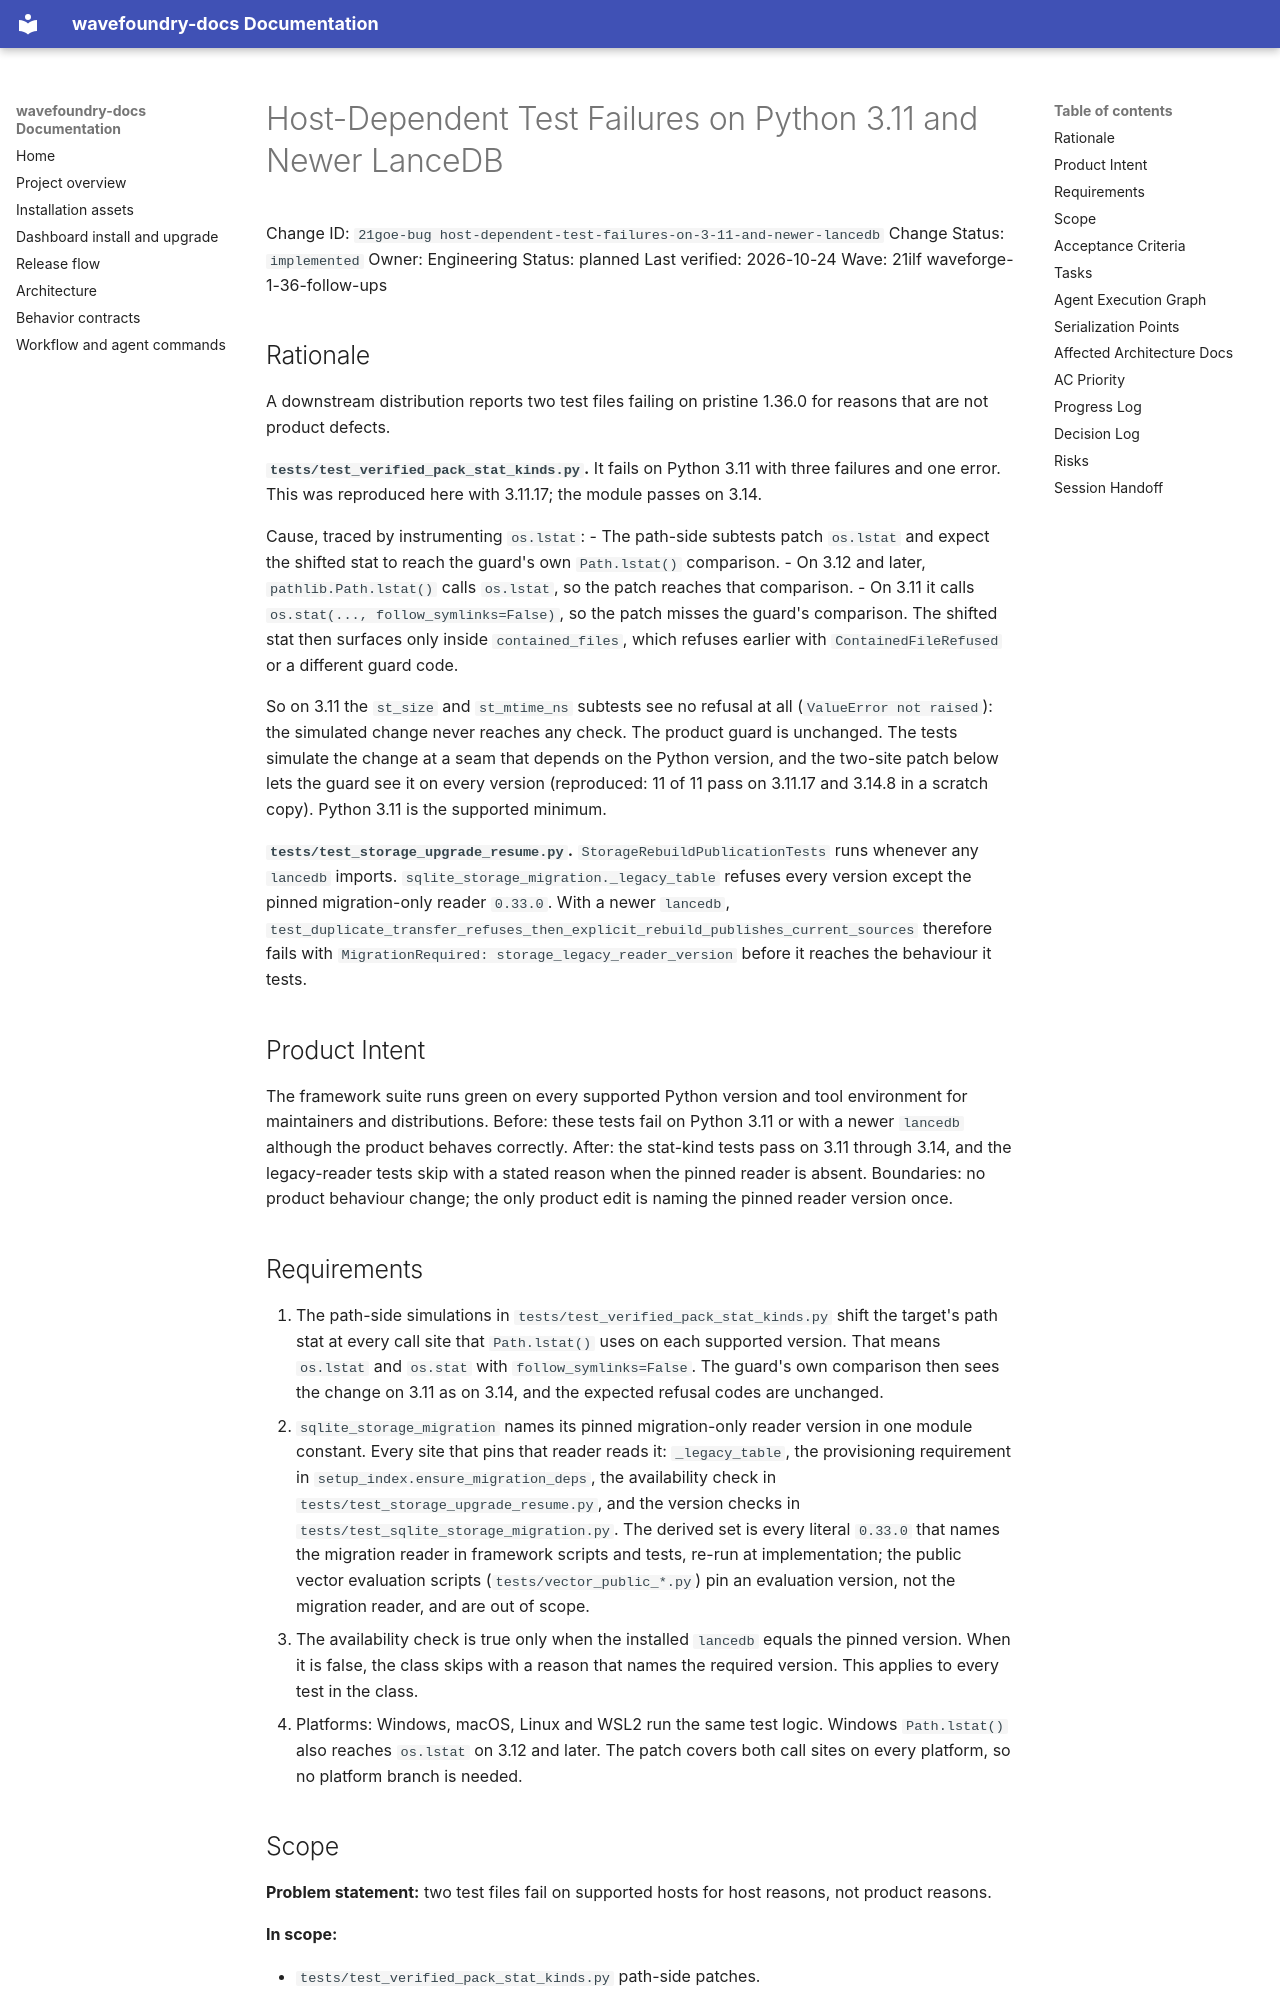

repository: coryhacking/wavefoundry · page: waves/21ilf waveforge-1-36-follow-ups/21goe-bug host-dependent-test-failures-on-3-11-and-newer-lancedb/index.html · generator: mkdocs

# Host-Dependent Test Failures on Python 3.11 and Newer LanceDB

Change ID: `21goe-bug host-dependent-test-failures-on-3-11-and-newer-lancedb`
Change Status: `implemented`
Owner: Engineering
Status: planned
Last verified: 2026-10-24
Wave: 21ilf waveforge-1-36-follow-ups

## Rationale

A downstream distribution reports two test files failing on pristine 1.36.0 for reasons that are not product defects.

**`tests/test_verified_pack_stat_kinds.py`.** It fails on Python 3.11 with three failures and one error. This was reproduced here with 3.11.17; the module passes on 3.14.

Cause, traced by instrumenting `os.lstat`:
- The path-side subtests patch `os.lstat` and expect the shifted stat to reach the guard's own `Path.lstat()` comparison.
- On 3.12 and later, `pathlib.Path.lstat()` calls `os.lstat`, so the patch reaches that comparison.
- On 3.11 it calls `os.stat(..., follow_symlinks=False)`, so the patch misses the guard's comparison. The shifted stat then surfaces only inside `contained_files`, which refuses earlier with `ContainedFileRefused` or a different guard code.

So on 3.11 the `st_size` and `st_mtime_ns` subtests see no refusal at all (`ValueError not raised`): the simulated change never reaches any check. The product guard is unchanged. The tests simulate the change at a seam that depends on the Python version, and the two-site patch below lets the guard see it on every version (reproduced: 11 of 11 pass on 3.11.17 and 3.14.8 in a scratch copy). Python 3.11 is the supported minimum.

**`tests/test_storage_upgrade_resume.py`.** `StorageRebuildPublicationTests` runs whenever any `lancedb` imports. `sqlite_storage_migration._legacy_table` refuses every version except the pinned migration-only reader `0.33.0`. With a newer `lancedb`, `test_duplicate_transfer_refuses_then_explicit_rebuild_publishes_current_sources` therefore fails with `MigrationRequired: storage_legacy_reader_version` before it reaches the behaviour it tests.

## Product Intent

The framework suite runs green on every supported Python version and tool environment for maintainers and distributions. Before: these tests fail on Python 3.11 or with a newer `lancedb` although the product behaves correctly. After: the stat-kind tests pass on 3.11 through 3.14, and the legacy-reader tests skip with a stated reason when the pinned reader is absent. Boundaries: no product behaviour change; the only product edit is naming the pinned reader version once.

## Requirements

1. The path-side simulations in `tests/test_verified_pack_stat_kinds.py` shift the target's path stat at every call site that `Path.lstat()` uses on each supported version. That means `os.lstat` and `os.stat` with `follow_symlinks=False`. The guard's own comparison then sees the change on 3.11 as on 3.14, and the expected refusal codes are unchanged.
2. `sqlite_storage_migration` names its pinned migration-only reader version in one module constant. Every site that pins that reader reads it: `_legacy_table`, the provisioning requirement in `setup_index.ensure_migration_deps`, the availability check in `tests/test_storage_upgrade_resume.py`, and the version checks in `tests/test_sqlite_storage_migration.py`. The derived set is every literal `0.33.0` that names the migration reader in framework scripts and tests, re-run at implementation; the public vector evaluation scripts (`tests/vector_public_*.py`) pin an evaluation version, not the migration reader, and are out of scope.
3. The availability check is true only when the installed `lancedb` equals the pinned version. When it is false, the class skips with a reason that names the required version. This applies to every test in the class.
4. Platforms: Windows, macOS, Linux and WSL2 run the same test logic. Windows `Path.lstat()` also reaches `os.lstat` on 3.12 and later. The patch covers both call sites on every platform, so no platform branch is needed.
